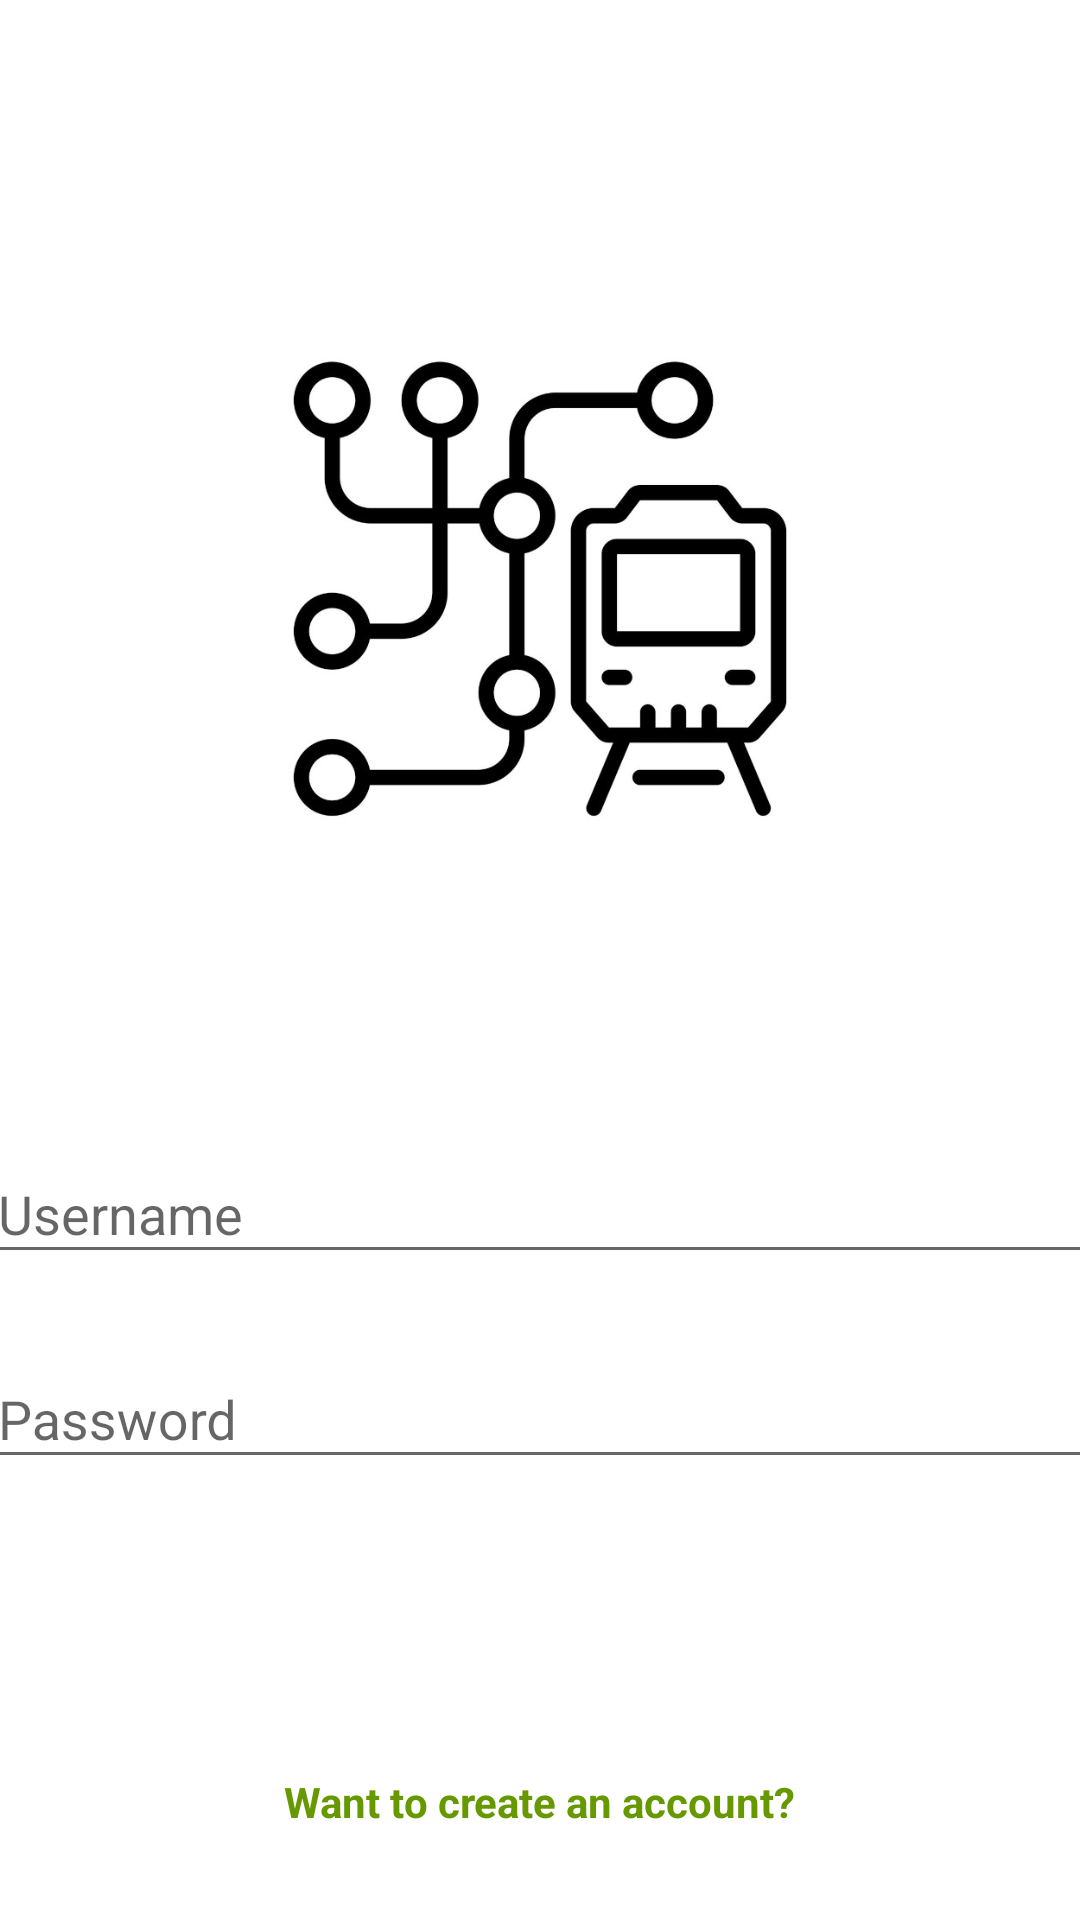

This screen was rendered from an Android layout file. Write that file and the resources it references.
<!-- AndroidManifest.xml: application theme Theme.TransitifyMobile -->
<!-- res/layout/activity_login.xml -->
<?xml version="1.0" encoding="utf-8"?>
<androidx.constraintlayout.widget.ConstraintLayout xmlns:android="http://schemas.android.com/apk/res/android"
    xmlns:tools="http://schemas.android.com/tools"
    android:layout_width="match_parent"
    android:layout_height="match_parent"
    xmlns:app="http://schemas.android.com/apk/res-auto"
    android:background="#FFFFFF"
    tools:context=".LoginActivity">

    <ImageView
        android:id="@+id/imageView"
        android:layout_width="0dp"
        android:layout_height="0dp"
        android:layout_marginStart="16dp"
        android:layout_marginTop="-200dp"
        android:layout_marginEnd="16dp"
        android:layout_marginBottom="16dp"
        android:scaleType="centerCrop"
        app:layout_constraintDimensionRatio="1:1"
        app:layout_constraintStart_toStartOf="parent"
        app:layout_constraintEnd_toEndOf="parent"
        app:layout_constraintTop_toTopOf="parent"
        app:layout_constraintBottom_toBottomOf="parent"
        app:layout_constraintWidth_percent="0.8"
        tools:src="@drawable/metro"
        android:src="@drawable/metro"/>

    <com.google.android.material.textfield.TextInputLayout
        android:id="@+id/tilUsername"
        android:layout_width="370dp"
        android:layout_height="wrap_content"
        android:layout_marginTop="16dp"
        android:hint="Username"
        app:layout_constraintStart_toStartOf="parent"
        app:layout_constraintEnd_toEndOf="parent"
        app:layout_constraintTop_toBottomOf="@id/imageView">

        <EditText
            android:id="@+id/editTextUsername"
            android:layout_width="match_parent"
            android:layout_height="wrap_content"
            android:inputType="text" />

    </com.google.android.material.textfield.TextInputLayout>

    <com.google.android.material.textfield.TextInputLayout
        android:id="@+id/tilPassword"
        android:layout_width="370dp"
        android:layout_height="wrap_content"
        android:layout_marginTop="16dp"
        android:hint="Password"
        app:layout_constraintStart_toStartOf="parent"
        app:layout_constraintEnd_toEndOf="parent"
        app:layout_constraintTop_toBottomOf="@id/tilUsername">

        <EditText
            android:id="@+id/editTextPassword"
            android:layout_width="match_parent"
            android:layout_height="wrap_content"
            android:inputType="textPassword" />

    </com.google.android.material.textfield.TextInputLayout>

    <Button
        android:id="@+id/btnLogin"
        android:layout_width="370dp"
        android:layout_height="wrap_content"
        android:layout_marginTop="40dp"
        android:background="@drawable/button_background"
        android:text="Log in"
        android:textColor="#FFFFFF"
        android:textStyle="bold"
        android:paddingStart="16dp"
        android:paddingEnd="16dp"
        app:layout_constraintStart_toStartOf="parent"
        app:layout_constraintEnd_toEndOf="parent"
        app:layout_constraintTop_toBottomOf="@id/tilPassword" />

    <TextView
        android:id="@+id/tvRegisterLink"
        android:layout_width="wrap_content"
        android:layout_height="wrap_content"
        android:layout_marginTop="10dp"
        android:text="Want to create an account?"
        android:clickable="true"
        android:textColor="@android:color/holo_green_dark"
        android:textStyle="bold"
        android:onClick="goToRegister"
        app:layout_constraintStart_toStartOf="parent"
        app:layout_constraintEnd_toEndOf="parent"
        app:layout_constraintTop_toBottomOf="@id/btnLogin" />

</androidx.constraintlayout.widget.ConstraintLayout>
<!-- resources referenced by this layout -->
<resources>
  <!-- drawable metro: jpg bitmap (drawable, 51465 bytes) -->
  <style name="Theme.TransitifyMobile" parent="Base.Theme.TransitifyMobile" />
  <style name="Base.Theme.TransitifyMobile" parent="Theme.AppCompat.Light.NoActionBar">
          
          
      </style>
</resources>
